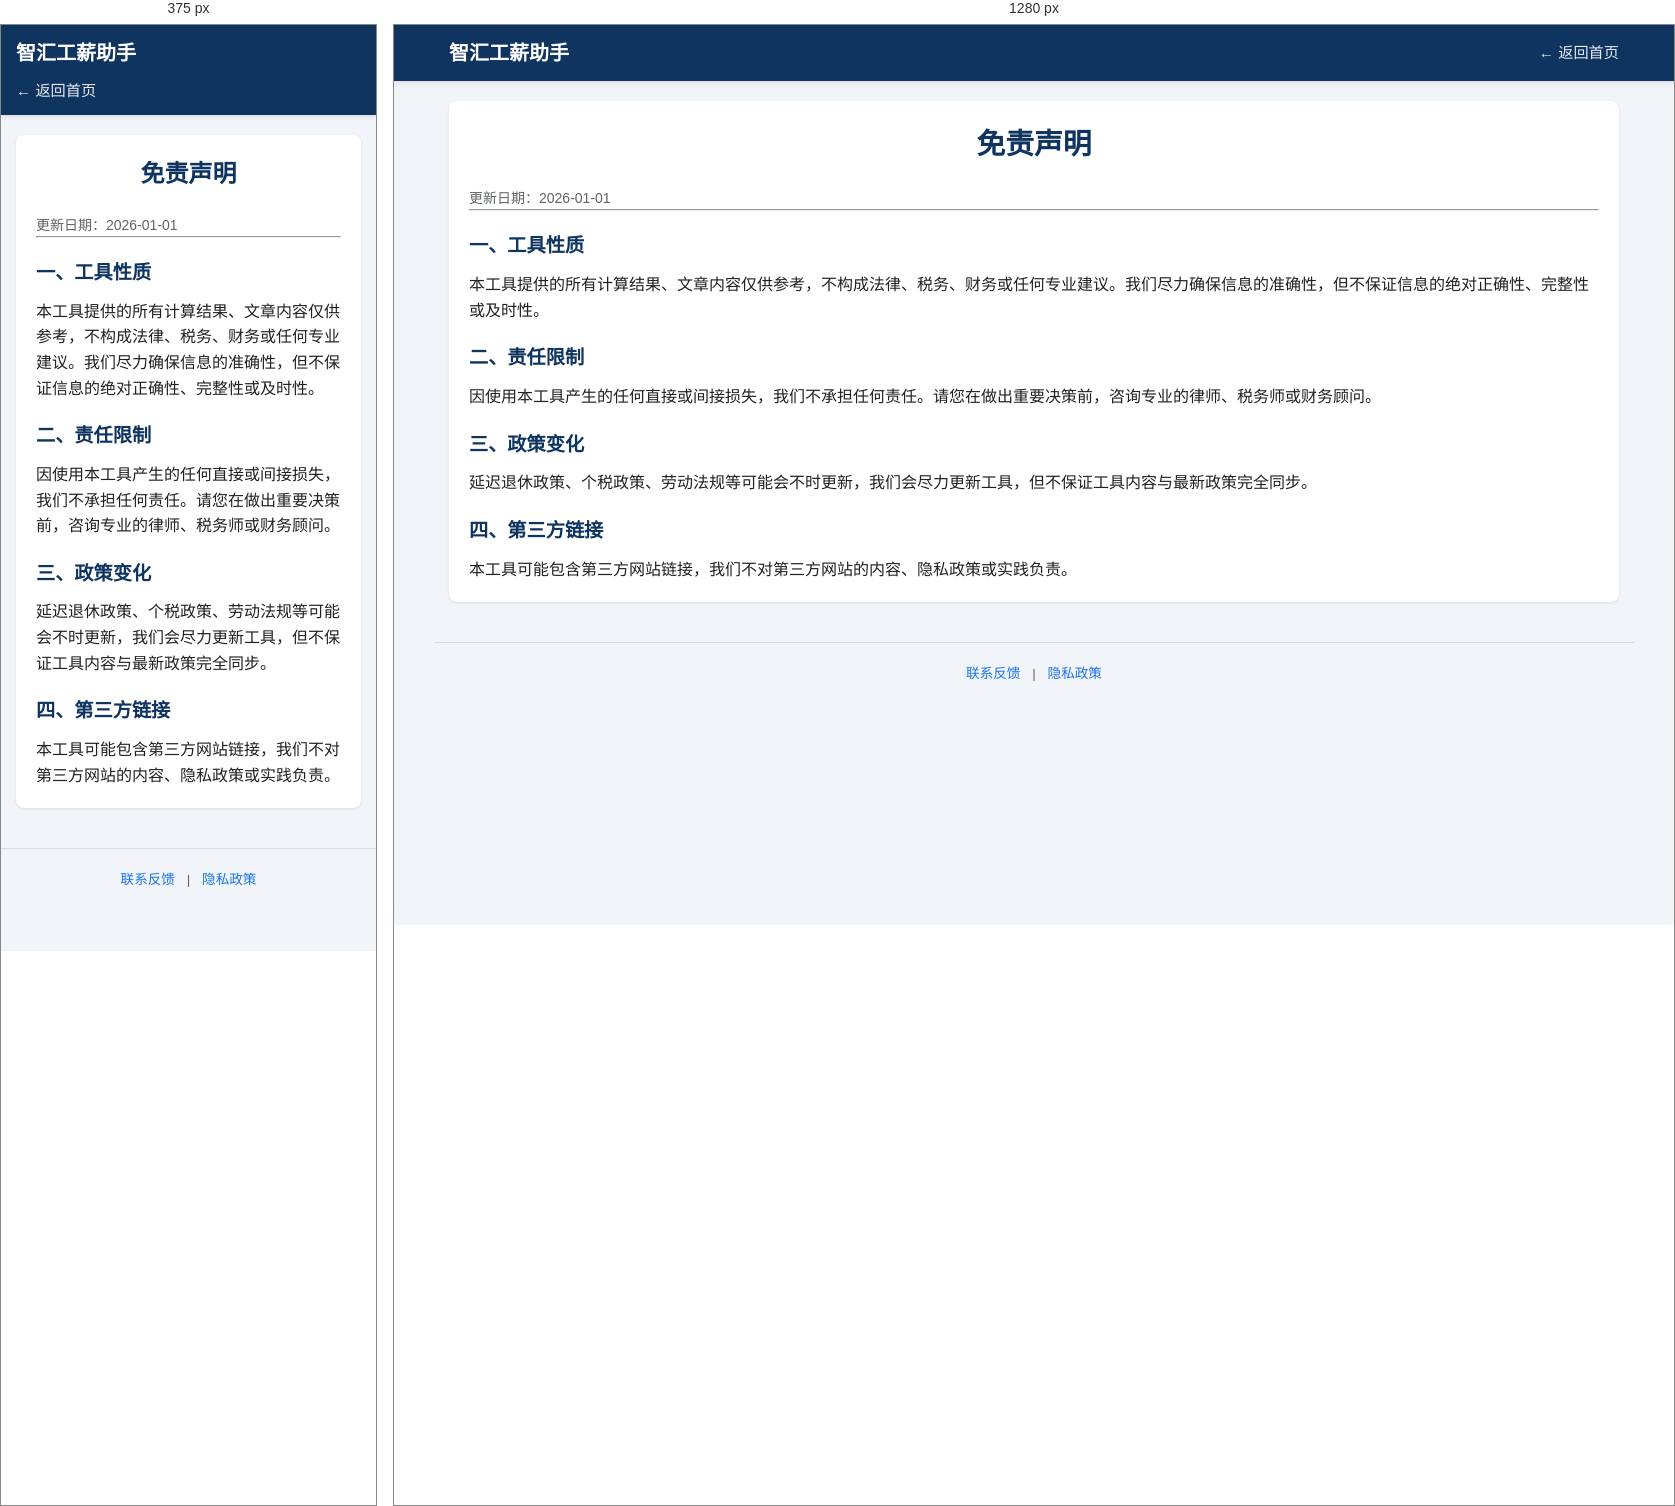
Rendered at 375 px and 1280 px, left to right.

<!-- file: disclaimer.html -->
<!DOCTYPE html>
<html lang="zh-CN">
<head>
    <meta charset="UTF-8">
    <meta name="viewport" content="width=device-width, initial-scale=1.0">
    <title>免责声明 - 智汇工薪助手</title>
    <link rel="stylesheet" href="style.css">
</head>
<body>
    <nav>
        <div class="nav-container">
            <a href="index.html" class="logo">智汇工薪助手</a>
            <a href="index.html" class="back-link">← 返回首页</a>
        </div>
    </nav>
    <main class="container">
        <div class="card">
            <h1>免责声明</h1>
            <p style="color:var(--secondary); font-size:14px;">更新日期：2026-01-01</p>
            <hr>
            <h3>一、工具性质</h3>
            <p>本工具提供的所有计算结果、文章内容仅供参考，不构成法律、税务、财务或任何专业建议。我们尽力确保信息的准确性，但不保证信息的绝对正确性、完整性或及时性。</p>
            <h3>二、责任限制</h3>
            <p>因使用本工具产生的任何直接或间接损失，我们不承担任何责任。请您在做出重要决策前，咨询专业的律师、税务师或财务顾问。</p>
            <h3>三、政策变化</h3>
            <p>延迟退休政策、个税政策、劳动法规等可能会不时更新，我们会尽力更新工具，但不保证工具内容与最新政策完全同步。</p>
            <h3>四、第三方链接</h3>
            <p>本工具可能包含第三方网站链接，我们不对第三方网站的内容、隐私政策或实践负责。</p>
        </div>
    </main>
    <footer class="footer-links">
        <a href="contact.html">联系反馈</a> | <a href="privacy.html">隐私政策</a>
    </footer>
</body>
</html>

/* @media block from style.css */
@media (max-width: 768px) {
    .input-row, .input-sub-group, .compare-box {
        grid-template-columns: 1fr;
    }
    .nav-container {
        flex-direction: column;
        align-items: flex-start;
    }
    .nav-menu {
        width: 100%;
        overflow-x: auto;
        padding-bottom: 5px;
    }
    h1 {
        font-size: 1.5rem;
    }
    .tool-card.highlight {
        grid-column: auto;
    }
}